13-way image classification set "data" from GitHub (finknj/ChessMate); label vocabulary: blue bishop, blue king, blue knight, blue pawn, blue queen, blue rook, temp, yellow bishop, yellow king, yellow knight, yellow pawn, yellow queen, yellow rook.

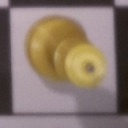
Label: yellow queen

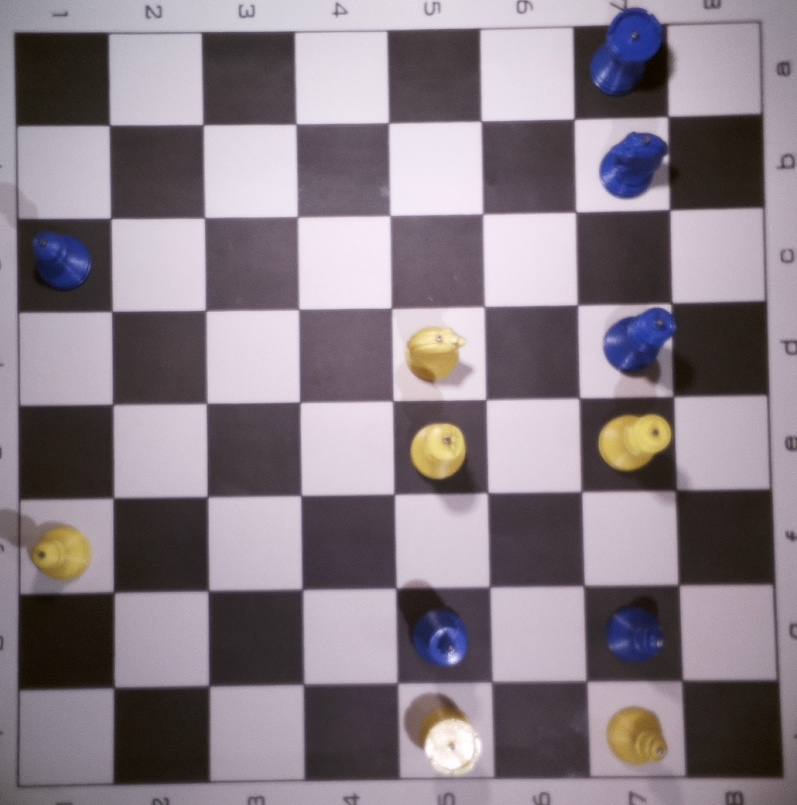
Label: temp

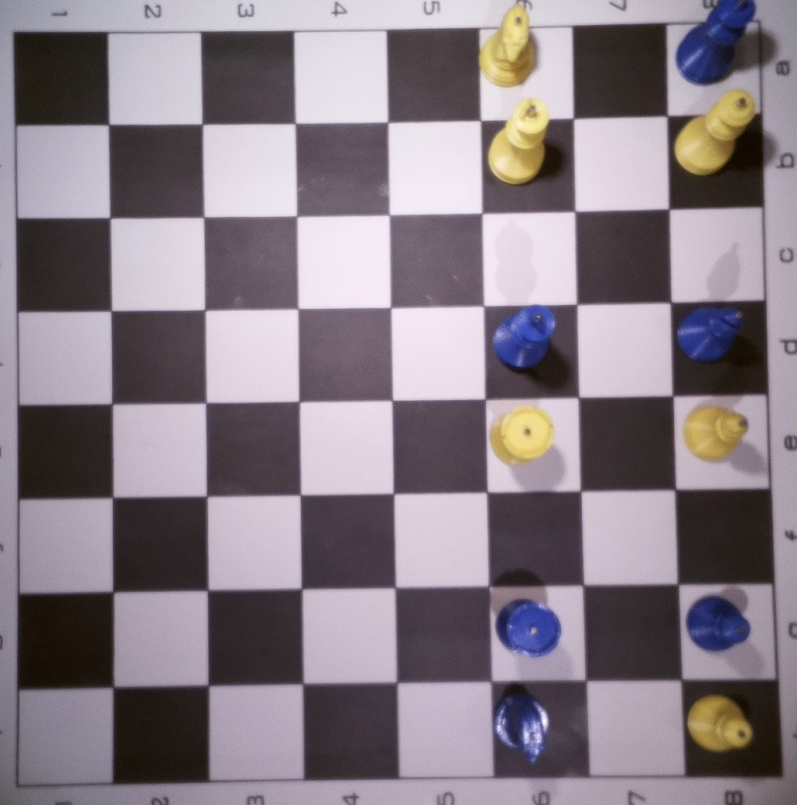
Label: temp

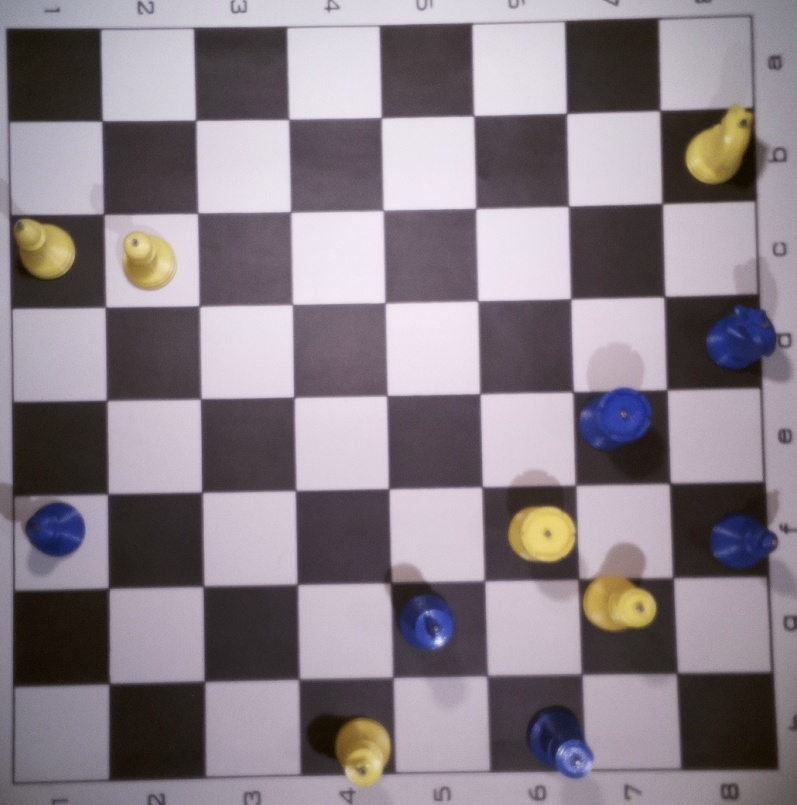
Label: temp

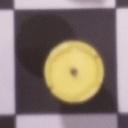
Label: yellow rook

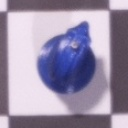
Label: blue knight
